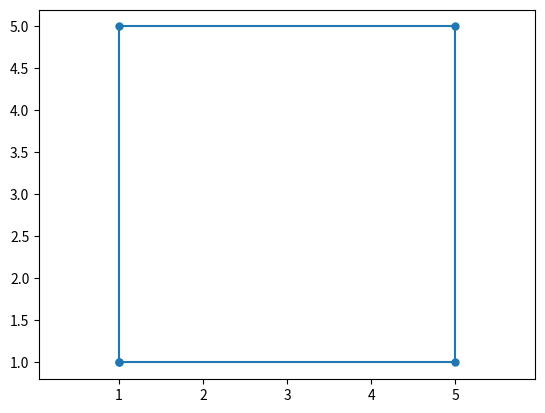

This figure's Python source:
import matplotlib.pyplot as plt
x = [1, 1, 5, 5, 1]
y = [1, 5, 5, 1, 1]
plt.plot(x, y, marker='o', ms=5)
plt.axis('equal')
plt.savefig('fig_1.png')